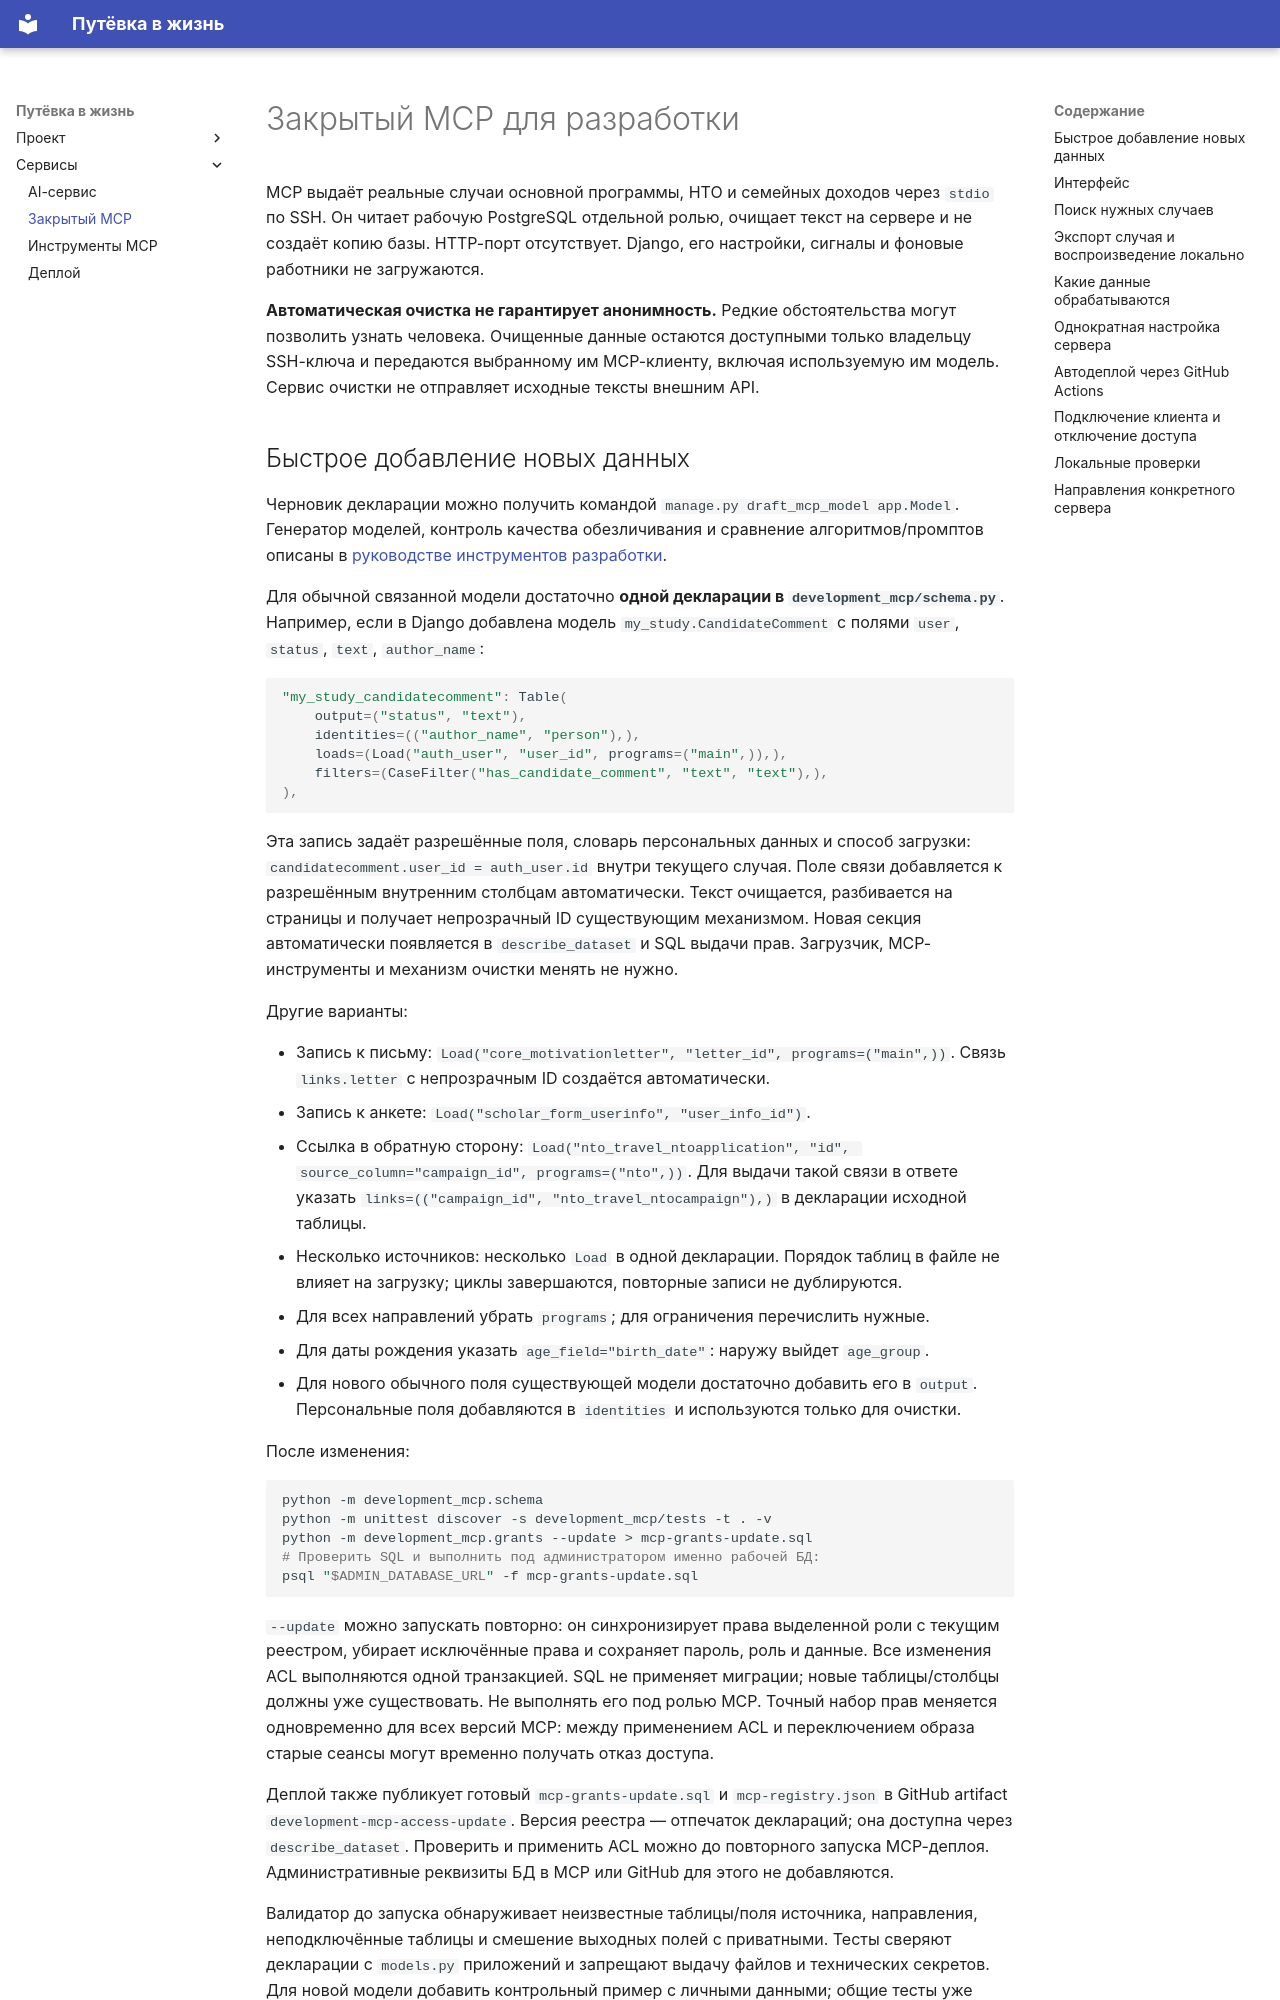

repository: Putevka-v-zhizn/putevka-v-zhizn · page: development-mcp/index.html · generator: mkdocs

# Закрытый MCP для разработки

MCP выдаёт реальные случаи основной программы, НТО и семейных доходов через
`stdio` по SSH. Он читает рабочую PostgreSQL отдельной ролью, очищает текст на
сервере и не создаёт копию базы. HTTP-порт отсутствует. Django, его настройки,
сигналы и фоновые работники не загружаются.

**Автоматическая очистка не гарантирует анонимность.** Редкие обстоятельства могут
позволить узнать человека. Очищенные данные остаются доступными только владельцу
SSH-ключа и передаются выбранному им MCP-клиенту, включая используемую им модель.
Сервис очистки не отправляет исходные тексты внешним API.

## Быстрое добавление новых данных

Черновик декларации можно получить командой `manage.py draft_mcp_model app.Model`.
Генератор моделей, контроль качества обезличивания и сравнение алгоритмов/промптов
описаны в [руководстве инструментов разработки](development-mcp-tools.md).

Для обычной связанной модели достаточно **одной декларации в
`development_mcp/schema.py`**. Например, если в Django добавлена модель
`my_study.CandidateComment` с полями `user`, `status`, `text`, `author_name`:

```python
"my_study_candidatecomment": Table(
    output=("status", "text"),
    identities=(("author_name", "person"),),
    loads=(Load("auth_user", "user_id", programs=("main",)),),
    filters=(CaseFilter("has_candidate_comment", "text", "text"),),
),
```

Эта запись задаёт разрешённые поля, словарь персональных данных и способ загрузки:
`candidatecomment.user_id = auth_user.id` внутри текущего случая. Поле связи
добавляется к разрешённым внутренним столбцам автоматически. Текст очищается,
разбивается на страницы и получает непрозрачный ID существующим механизмом.
Новая секция автоматически появляется в `describe_dataset` и SQL выдачи прав.
Загрузчик, MCP-инструменты и механизм очистки менять не нужно.

Другие варианты:

- Запись к письму: `Load("core_motivationletter", "letter_id", programs=("main",))`.
  Связь `links.letter` с непрозрачным ID создаётся автоматически.
- Запись к анкете: `Load("scholar_form_userinfo", "user_info_id")`.
- Ссылка в обратную сторону: `Load("nto_travel_ntoapplication", "id", source_column="campaign_id", programs=("nto",))`.
  Для выдачи такой связи в ответе указать `links=(("campaign_id", "nto_travel_ntocampaign"),)`
  в декларации исходной таблицы.
- Несколько источников: несколько `Load` в одной декларации. Порядок таблиц в
  файле не влияет на загрузку; циклы завершаются, повторные записи не дублируются.
- Для всех направлений убрать `programs`; для ограничения перечислить нужные.
- Для даты рождения указать `age_field="birth_date"`: наружу выйдет `age_group`.
- Для нового обычного поля существующей модели достаточно добавить его в `output`.
  Персональные поля добавляются в `identities` и используются только для очистки.

После изменения:

```bash
python -m development_mcp.schema
python -m unittest discover -s development_mcp/tests -t . -v
python -m development_mcp.grants --update > mcp-grants-update.sql
# Проверить SQL и выполнить под администратором именно рабочей БД:
psql "$ADMIN_DATABASE_URL" -f mcp-grants-update.sql
```

`--update` можно запускать повторно: он синхронизирует права выделенной роли
с текущим реестром, убирает исключённые права и сохраняет пароль, роль и данные.
Все изменения ACL выполняются одной транзакцией. SQL не применяет миграции;
новые таблицы/столбцы должны уже существовать. Не выполнять его под ролью MCP.
Точный набор прав меняется одновременно для всех версий MCP: между применением
ACL и переключением образа старые сеансы могут временно получать отказ доступа.

Деплой также публикует готовый `mcp-grants-update.sql` и `mcp-registry.json` в
GitHub artifact `development-mcp-access-update`. Версия реестра — отпечаток
деклараций; она доступна через `describe_dataset`. Проверить и применить ACL
можно до повторного запуска MCP-деплоя. Административные реквизиты БД в MCP или
GitHub для этого не добавляются.

Валидатор до запуска обнаруживает неизвестные таблицы/поля источника, направления,
неподключённые таблицы и смешение выходных полей с приватными. Тесты сверяют
декларации с `models.py` приложений и запрещают выдачу файлов и технических секретов.
Для новой модели добавить контрольный пример с личными данными; общие тесты уже
проверяют сам механизм подключения. Новая модель Django или новый столбец без
декларации остаются недоступными MCP.
